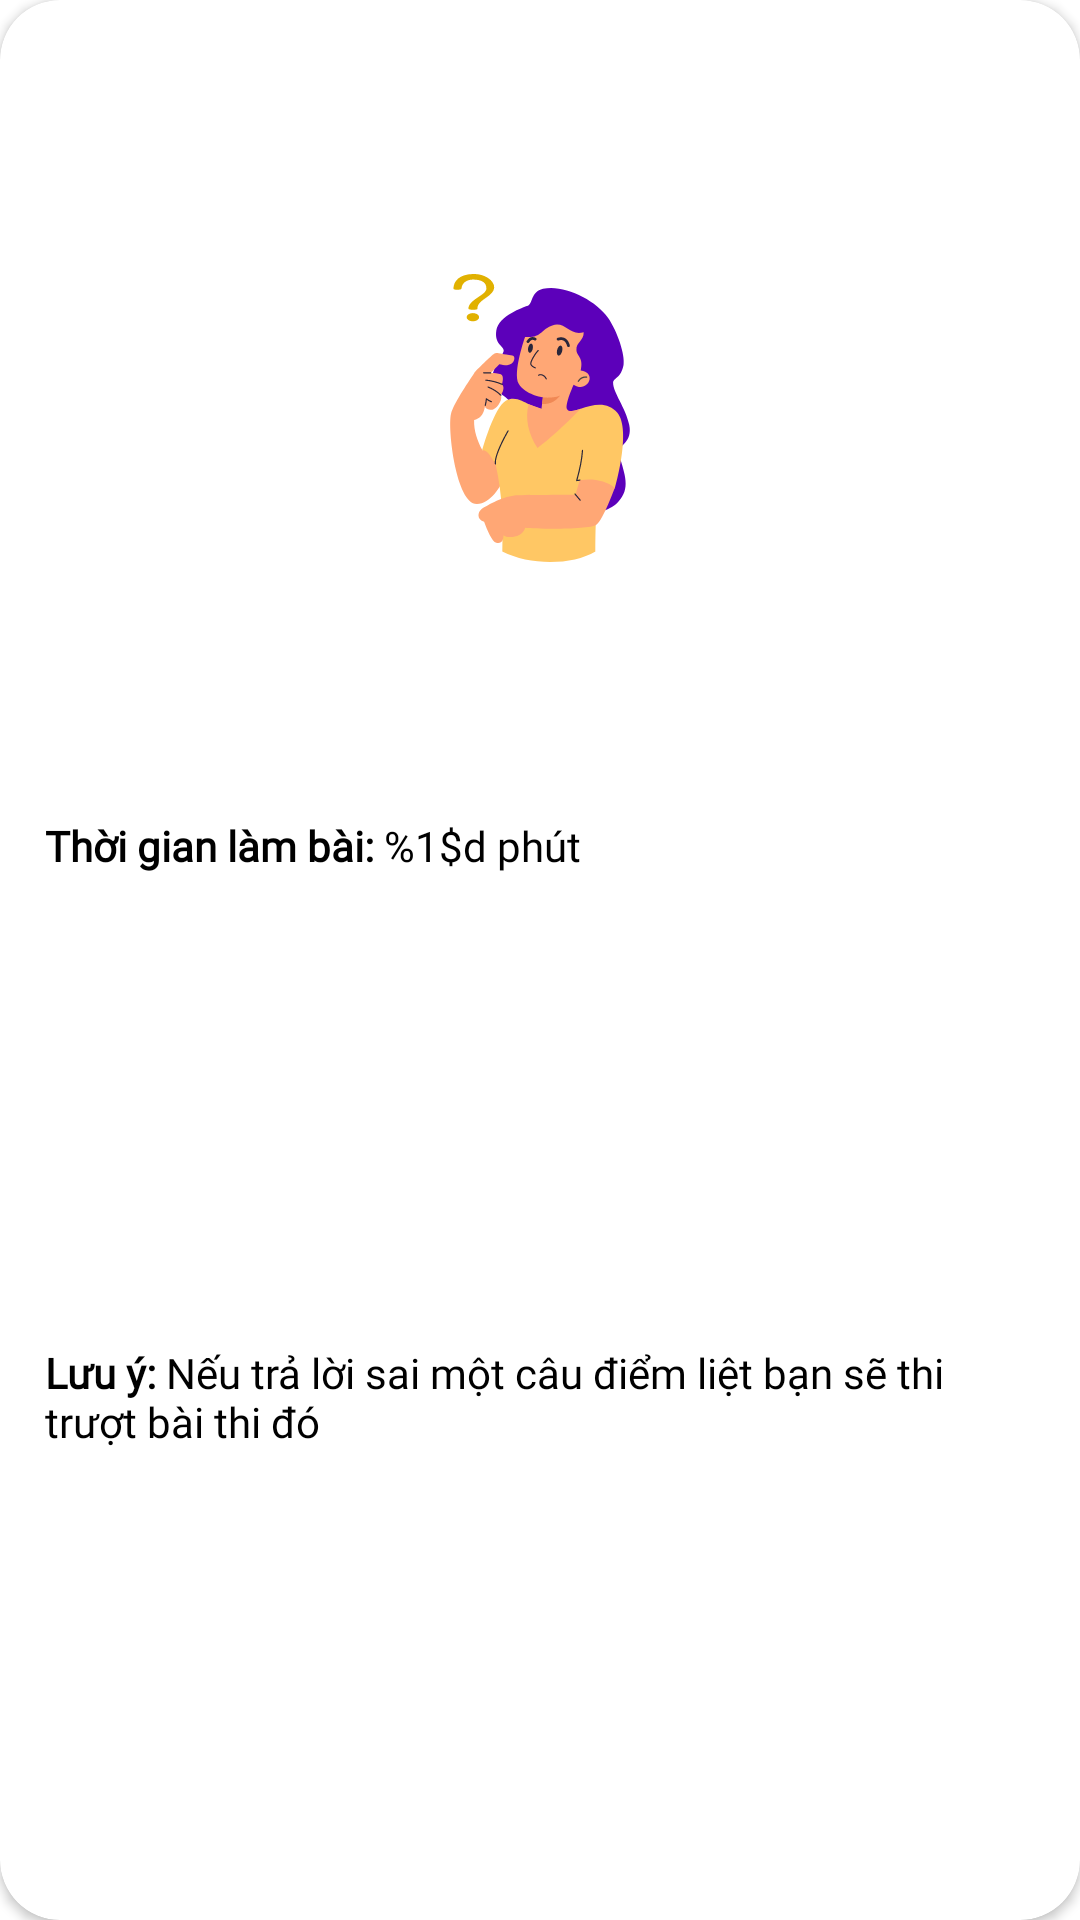

Produce the Android XML layout that renders to this screen, including the resource entries it uses.
<!-- AndroidManifest.xml: application theme Theme.MotobikeDriverLicenseApp -->
<!-- res/layout/dialog_exam_info.xml -->
<?xml version="1.0" encoding="utf-8"?>
<androidx.cardview.widget.CardView xmlns:android="http://schemas.android.com/apk/res/android"
    xmlns:app="http://schemas.android.com/apk/res-auto"
    xmlns:tools="http://schemas.android.com/tools"
    android:layout_width="match_parent"
    android:layout_height="wrap_content"
    android:background="@color/transparent"
    app:cardCornerRadius="@dimen/dp_20">

    <androidx.constraintlayout.widget.ConstraintLayout
        android:layout_width="match_parent"
        android:layout_height="match_parent">

        <ImageButton
            android:id="@+id/button_close_dialog"
            android:layout_width="@dimen/dp_30"
            android:layout_height="@dimen/dp_30"
            app:layout_constraintTop_toTopOf="parent"
            app:layout_constraintEnd_toEndOf="parent"
            android:background="@color/transparent"
            android:layout_marginTop="@dimen/dp_5"
            android:layout_marginEnd="@dimen/dp_15"
            android:src="@drawable/ic_baseline_close_24"/>

        <TextView
            android:id="@+id/text_title_exam_info"
            android:layout_width="@dimen/fill_constraint"
            android:layout_height="wrap_content"
            android:layout_marginTop="@dimen/dp_15"
            android:layout_marginHorizontal="@dimen/dp_15"
            android:fontFamily="@font/comfortaa_bold"
            android:textAllCaps="true"
            android:textSize="@dimen/sp_18"
            android:gravity="center"
            app:layout_constraintEnd_toEndOf="parent"
            app:layout_constraintStart_toStartOf="parent"
            app:layout_constraintTop_toBottomOf="@id/button_close_dialog"
            tools:text="@string/text_title_exam_info" />

        <ImageView
            android:id="@+id/image_exam_info"
            android:layout_width="wrap_content"
            android:layout_height="wrap_content"
            android:layout_marginTop="@dimen/dp_15"
            android:src="@drawable/ic_exam_info_guide"
            app:layout_constraintEnd_toEndOf="@+id/text_title_exam_info"
            app:layout_constraintStart_toStartOf="@+id/text_title_exam_info"
            app:layout_constraintTop_toBottomOf="@+id/text_title_exam_info" />

        <TextView
            android:id="@+id/text_numbers_of_question"
            android:layout_width="wrap_content"
            android:layout_height="wrap_content"
            android:layout_marginStart="@dimen/dp_15"
            android:layout_marginTop="@dimen/dp_15"
            android:fontFamily="@font/comfortaa"
            app:layout_constraintStart_toStartOf="parent"
            app:layout_constraintTop_toBottomOf="@id/image_exam_info"
            tools:text="@string/text_numbers_of_question_exam_info" />

        <TextView
            android:id="@+id/text_minimum_question_to_pass_exam"
            android:layout_width="wrap_content"
            android:layout_height="wrap_content"
            android:layout_marginTop="@dimen/dp_15"
            android:fontFamily="@font/comfortaa"
            app:layout_constraintStart_toStartOf="@id/text_numbers_of_question"
            app:layout_constraintTop_toBottomOf="@id/text_numbers_of_question"
            tools:text="@string/text_minimum_question_to_pass_exam_info" />

        <TextView
            android:id="@+id/text_exam_duration"
            android:layout_width="wrap_content"
            android:layout_height="wrap_content"
            android:layout_marginTop="@dimen/dp_15"
            android:fontFamily="@font/comfortaa"
            android:text="@string/text_exam_info_duration"
            app:layout_constraintStart_toStartOf="@id/text_minimum_question_to_pass_exam"

            app:layout_constraintTop_toBottomOf="@id/text_minimum_question_to_pass_exam" />

        <TextView
            android:id="@+id/text_exam_info_guide"
            android:layout_width="@dimen/fill_constraint"
            android:layout_height="wrap_content"
            android:layout_marginTop="@dimen/dp_15"
            android:layout_marginEnd="@dimen/dp_15"
            android:layout_marginBottom="@dimen/dp_15"
            android:fontFamily="@font/comfortaa"
            android:text="@string/text_exam_info_guide"
            app:layout_constraintBottom_toBottomOf="parent"
            app:layout_constraintEnd_toEndOf="parent"
            app:layout_constraintStart_toStartOf="@+id/text_exam_duration"
            app:layout_constraintTop_toBottomOf="@id/text_exam_duration" />
    </androidx.constraintlayout.widget.ConstraintLayout>
</androidx.cardview.widget.CardView>
<!-- resources referenced by this layout -->
<resources>
  <color name="transparent">#00000000</color>
  <dimen name="dp_15">15dp</dimen>
  <dimen name="dp_20">20dp</dimen>
  <dimen name="dp_30">30dp</dimen>
  <dimen name="dp_5">5dp</dimen>
  <dimen name="fill_constraint">0dp</dimen>
  <dimen name="sp_18">18sp</dimen>
  <!-- drawable ic_exam_info_guide: vector/xml drawable (drawable, 13108 chars, omitted) -->
  <string name="text_exam_info_duration"><b>Thời gian làm bài:</b> %1$d phút</string>
  <string name="text_exam_info_guide"><b>Lưu ý:</b> Nếu trả lời sai một câu điểm liệt bạn sẽ thi trượt bài thi đó</string>
  <string name="text_minimum_question_to_pass_exam_info"><b>Số câu đúng tối thiểu:</b> %1$d câu</string>
  <string name="text_numbers_of_question_exam_info"><b>Tổng số câu:</b> %1$d câu</string>
  <string name="text_title_exam_info">Hướng dẫn làm bài thi hạng %1$s</string>
  <style name="Theme.MotobikeDriverLicenseApp" parent="Theme.MaterialComponents.DayNight.DarkActionBar">
          
          <item name="colorPrimary">@color/primary_color</item>
          <item name="colorPrimaryVariant">@color/highlight_color</item>
          <item name="colorOnPrimary">@color/background_color</item>
          
          <item name="colorSecondary">@color/primary_color</item>
          <item name="colorSecondaryVariant">@color/highlight_color</item>
          <item name="colorOnSecondary">@color/black</item>
          
          <item name="android:statusBarColor">?attr/colorPrimary</item>
          
          <item name="backgroundColor">@color/background_color</item>
          <item name="iconColorTint">@color/black</item>
          <item name="backgroundColorForBottomSheet">@color/white</item>
          <item name="android:textColor">@color/black</item>
          <item name="android:windowAnimationStyle">@style/WindowAnimationTransition</item>
      </style>
  <color name="primary_color">#EB3030</color>
  <color name="highlight_color">#FF3855CD</color>
  <color name="background_color">#FFE8E8E8</color>
  <color name="black">#FF000000</color>
  <color name="white">#FFF5F5F5</color>
  <style name="WindowAnimationTransition">
          <item name="android:windowEnterAnimation">@android:anim/fade_in</item>
          <item name="android:windowExitAnimation">@android:anim/fade_out</item>
      </style>
</resources>
